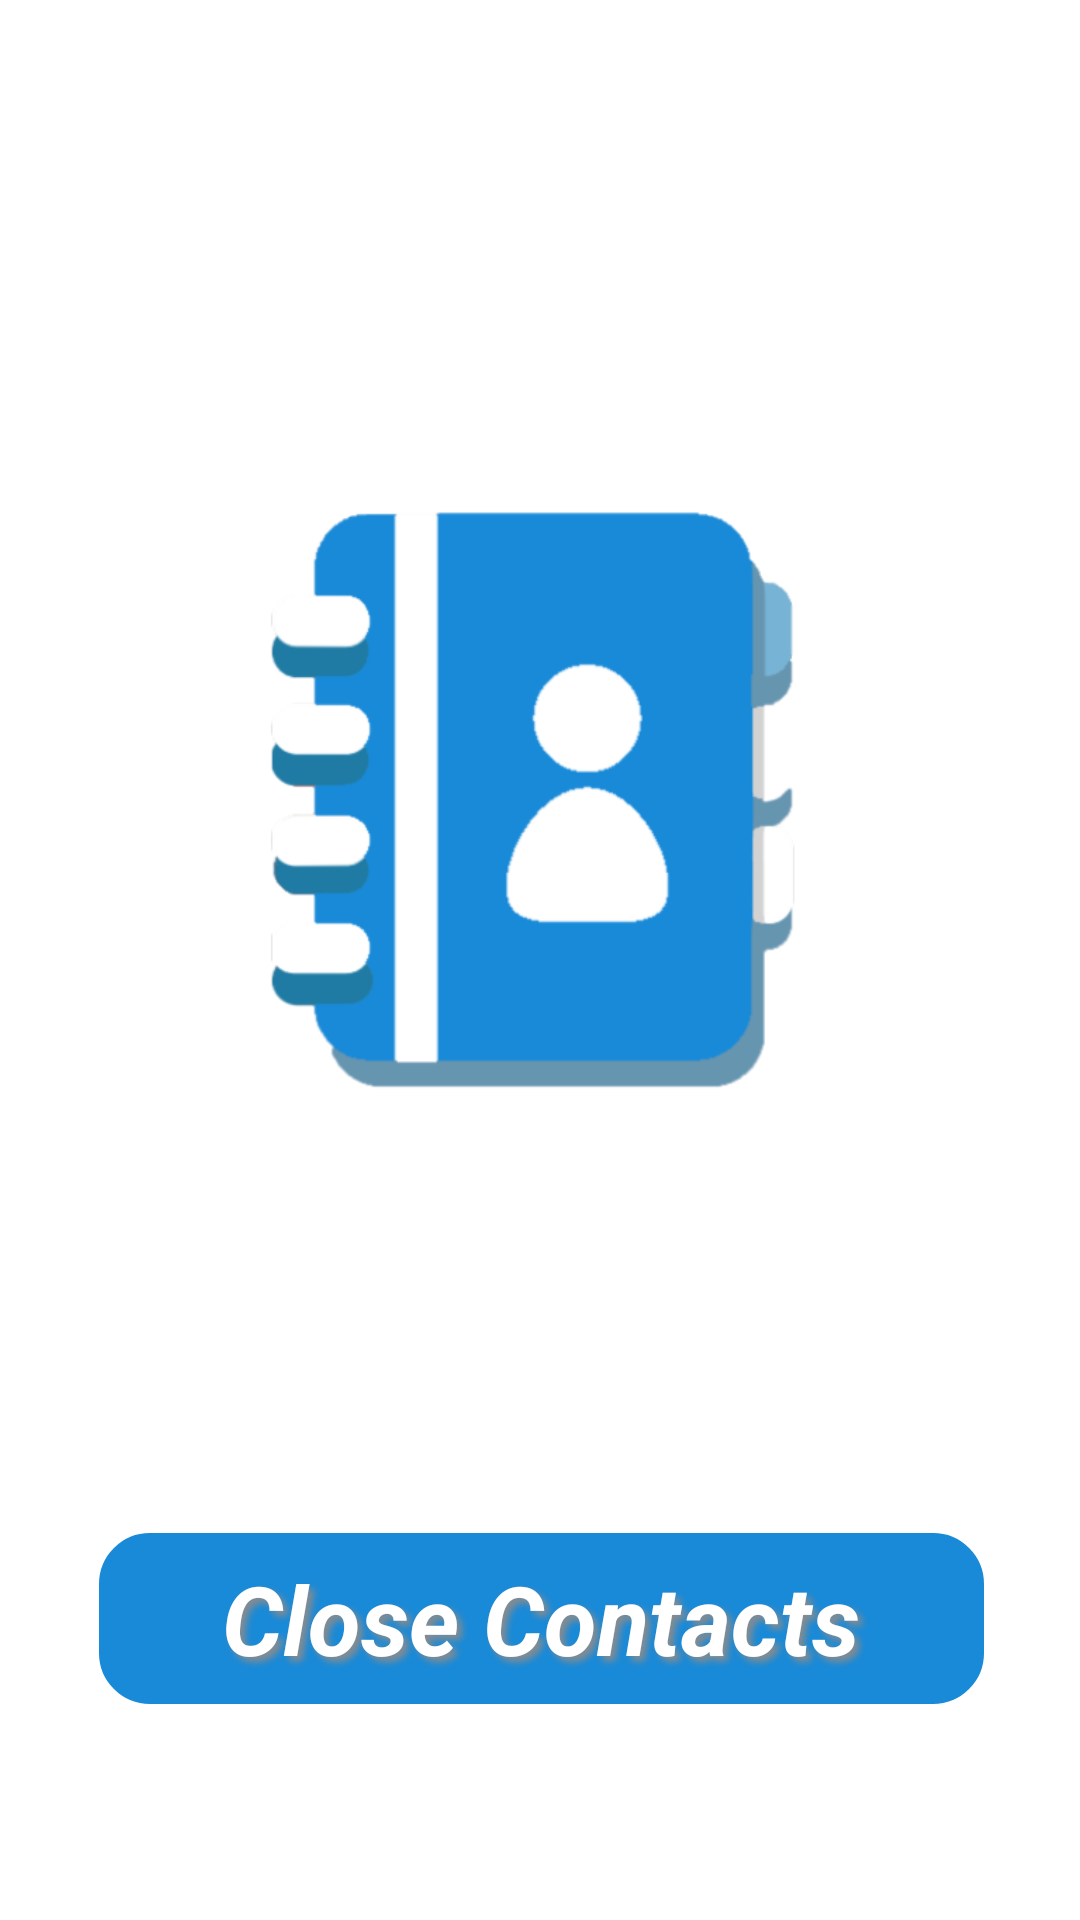

Android layout source for this screen:
<!-- AndroidManifest.xml: application theme Theme.CloseContacts -->
<!-- res/layout/activity_main.xml -->
<?xml version="1.0" encoding="utf-8"?>
<androidx.constraintlayout.widget.ConstraintLayout xmlns:android="http://schemas.android.com/apk/res/android"
    xmlns:app="http://schemas.android.com/apk/res-auto"
    xmlns:tools="http://schemas.android.com/tools"
    android:layout_width="match_parent"
    android:layout_height="match_parent"
    android:background="#FFFFFF"
    android:onClick="openActivity"
    tools:context=".MainActivity"
    tools:ignore="UsingOnClickInXml">

    <TextView
        android:id="@+id/textView"
        android:layout_width="295dp"
        android:layout_height="57dp"
        android:layout_marginStart="5dp"
        android:layout_marginLeft="5dp"
        android:layout_marginEnd="5dp"
        android:layout_marginRight="5dp"
        android:layout_marginBottom="72dp"
        android:background="@drawable/rounded_view"
        android:gravity="center"
        android:shadowColor="#F58B8B8B"
        android:shadowDx="5"
        android:shadowDy="5"
        android:shadowRadius="6"
        android:text="@string/close_contacts"
        android:textColor="#FFFFFF"
        android:textSize="32sp"
        android:textStyle="bold|italic"
        app:layout_constraintBottom_toBottomOf="parent"
        app:layout_constraintEnd_toEndOf="parent"
        app:layout_constraintHorizontal_bias="0.509"
        app:layout_constraintStart_toStartOf="parent" />

    <ImageView
        android:id="@+id/imageView"
        android:layout_width="265dp"
        android:layout_height="356dp"
        android:layout_marginBottom="22dp"
        app:layout_constraintBottom_toTopOf="@+id/textView"
        app:layout_constraintEnd_toEndOf="parent"
        app:layout_constraintHorizontal_bias="0.502"
        app:layout_constraintStart_toStartOf="parent"
        app:layout_constraintTop_toTopOf="parent"
        app:layout_constraintVertical_bias="0.639"
        app:srcCompat="@drawable/contact__theme" />
</androidx.constraintlayout.widget.ConstraintLayout>
<!-- resources referenced by this layout -->
<resources>
  <!-- drawable contact__theme: png bitmap (drawable, 28081 bytes) -->
  <!-- drawable rounded_view (drawable) -->
  <?xml version="1.0" encoding="utf-8"?>
  <shape
      xmlns:android="http://schemas.android.com/apk/res/android"
      android:shape="rectangle">
  
      <corners android:radius="16dp" />
  
      
      <stroke android:width="2dp" android:color="#198AD8" />
  
      
      <solid android:color="#198AD8" />
  
  </shape>
  <string name="close_contacts">Close Contacts</string>
  <style name="Theme.CloseContacts" parent="Theme.MaterialComponents.DayNight.DarkActionBar">
          
          <item name="colorPrimary">@color/purple_500</item>
          <item name="colorPrimaryVariant">@color/purple_700</item>
          <item name="colorOnPrimary">@color/white</item>
          
          <item name="colorSecondary">@color/teal_200</item>
          <item name="colorSecondaryVariant">@color/teal_700</item>
          <item name="colorOnSecondary">@color/black</item>
          
          <item name="android:statusBarColor" tools:targetApi="l">?attr/colorPrimaryVariant</item>
          
      </style>
  <color name="purple_500">#198AD8</color>
  <color name="purple_700">#0179B3</color>
  <color name="white">#FFFFFFFF</color>
  <color name="teal_200">#FF03DAC5</color>
  <color name="teal_700">#FF018786</color>
  <color name="black">#FFFFFF</color>
</resources>
